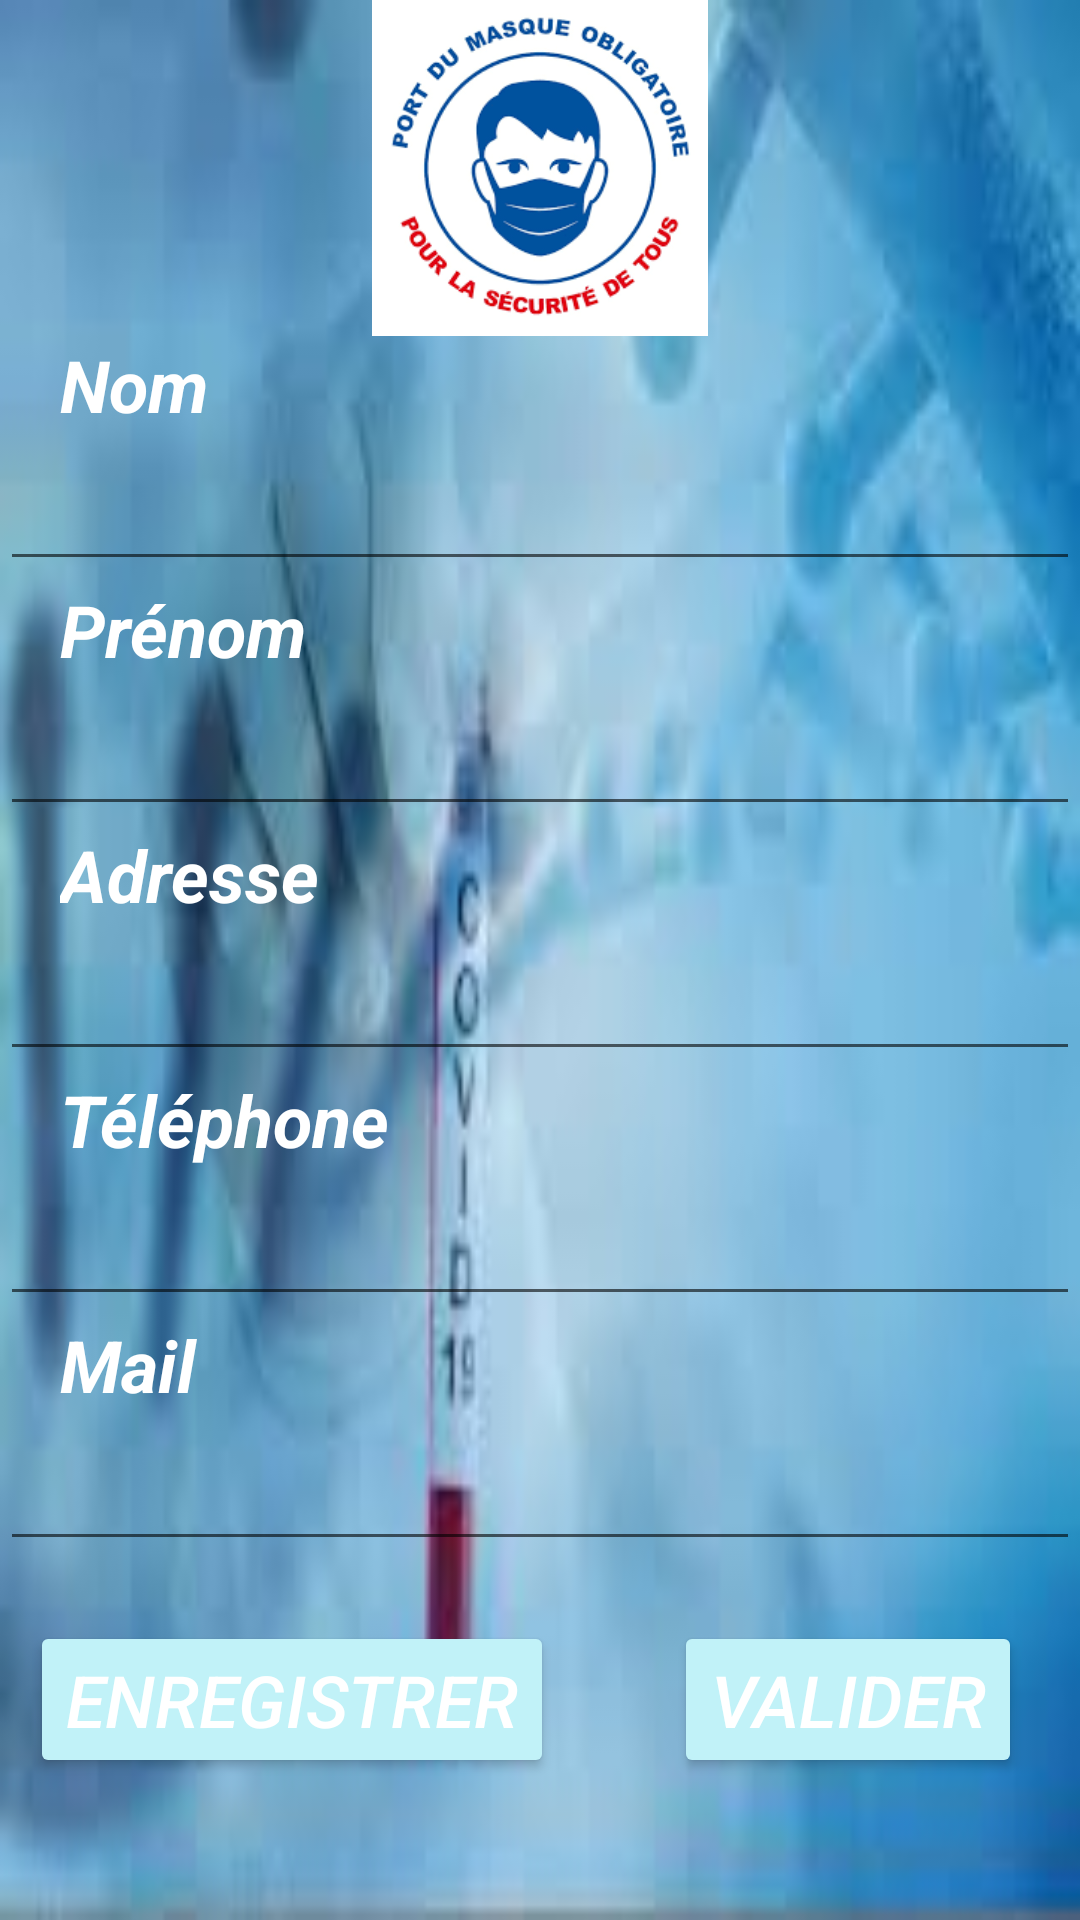

Reconstruct the res/layout file that produces this screen, plus the resources it refers to.
<!-- AndroidManifest.xml: application theme Theme.AppliCovidP -->
<!-- res/layout/activity_fairetest.xml -->
<?xml version="1.0" encoding="utf-8"?>
<LinearLayout xmlns:android="http://schemas.android.com/apk/res/android"
    xmlns:app="http://schemas.android.com/apk/res-auto"
    xmlns:tools="http://schemas.android.com/tools"
    android:layout_width="match_parent"
    android:layout_height="match_parent"
    android:orientation="vertical"
    android:background="@drawable/b5"
    android:adjustViewBounds="true"
    tools:context="controleur.FairetestActivity">

    <ImageView
        android:id="@+id/imageView"
        android:layout_width="330dp"
        android:layout_height="112dp"
        android:layout_gravity="center"
        app:srcCompat="@drawable/images" />


    <TextView
        android:id="@+id/textView"
        android:layout_width="match_parent"
        android:layout_height="wrap_content"
        android:text="Nom"
        android:textColor="#FFFFFF"
        android:textSize="24dp"
        android:layout_marginLeft="20dp"
        android:textStyle="bold|italic" />

    <EditText
        android:id="@+id/nom"
        android:layout_width="match_parent"
        android:layout_height="wrap_content"
        android:ems="10"
        android:inputType="textPersonName"
        android:textColor="#00008B"
        android:textSize="24dp"
        android:textStyle="italic" />

    <TextView
        android:id="@+id/textView5"
        android:layout_width="match_parent"
        android:layout_height="wrap_content"
        android:text="Prénom"
        android:textColor="#FFFFFF"
        android:textSize="24dp"
        android:layout_marginLeft="20dp"
        android:textStyle="bold|italic" />

    <EditText
        android:id="@+id/prenom"
        android:layout_width="match_parent"
        android:layout_height="wrap_content"
        android:ems="10"
        android:inputType="textPersonName"
        android:textColor="#00008B"
        android:textSize="24dp"
        android:textStyle="italic" />

    <TextView
        android:id="@+id/textView6"
        android:layout_width="match_parent"
        android:layout_height="wrap_content"
        android:text="Adresse"
        android:textColor="#FFFFFF"
        android:textSize="24dp"
        android:layout_marginLeft="20dp"
        android:textStyle="bold|italic" />

    <EditText
        android:id="@+id/adresse"
        android:layout_width="match_parent"
        android:layout_height="wrap_content"
        android:ems="10"
        android:inputType="textPersonName"
        android:textColor="#00008B"
        android:textSize="24dp"
        android:textStyle="italic" />

    <TextView
        android:id="@+id/textView7"
        android:layout_width="match_parent"
        android:layout_height="wrap_content"
        android:text="Téléphone"
        android:textColor="#FFFFFF"
        android:textSize="24dp"
        android:layout_marginLeft="20dp"
        android:textStyle="bold|italic" />

    <EditText
        android:id="@+id/tel"
        android:layout_width="match_parent"
        android:layout_height="wrap_content"
        android:ems="10"
        android:textColor="#00008B"
        android:textSize="24dp"
        android:textStyle="italic"/>

    <TextView
        android:id="@+id/textView8"
        android:layout_width="match_parent"
        android:layout_height="wrap_content"
        android:text="Mail"
        android:textColor="#FFFFFF"
        android:textSize="24dp"
        android:layout_marginLeft="20dp"
        android:textStyle="bold|italic" />

    <EditText
        android:id="@+id/mail"
        android:layout_width="match_parent"
        android:layout_height="wrap_content"
        android:ems="10"
        android:textColor="#00008B"
        android:textSize="24dp"
        android:textStyle="italic"/>
    <LinearLayout
        android:id="@+id/linearLayout3"
        android:layout_width="wrap_content"
        android:layout_height="wrap_content"

        android:orientation="horizontal"
        app:layout_constraintBottom_toBottomOf="@id/list"
        app:layout_constraintEnd_toEndOf="parent"
        app:layout_constraintStart_toStartOf="parent">

    <Button
        android:id="@+id/buttonl"
        android:layout_width="match_parent"
        android:layout_height="wrap_content"
        android:text="ENREGISTRER"
        android:textColor="@color/white"
        android:textSize="24dp"
        android:backgroundTint="#C1F2F8"
        android:layout_marginTop="20dp"
        android:layout_marginLeft="10dp"
        android:textStyle="italic"/>

        <Button
            android:id="@+id/button1"
            android:layout_width="match_parent"
            android:layout_height="wrap_content"
            android:layout_marginTop="20dp"
            android:backgroundTint="#C1F2F8"
            android:text="VALIDER"
            android:textColor="@color/white"
            android:layout_marginLeft="40dp"
            android:textSize="24dp"
            android:textStyle="italic" />
    </LinearLayout>
</LinearLayout>
<!-- resources referenced by this layout -->
<resources>
  <!-- drawable b5: jpg bitmap (drawable, 4435 bytes) -->
  <!-- drawable images: png bitmap (drawable, 11685 bytes) -->
  <style name="Theme.AppliCovidP" parent="Theme.MaterialComponents.DayNight.DarkActionBar">
          
          <item name="colorPrimary">@color/purple_500</item>
          <item name="colorPrimaryVariant">@color/purple_700</item>
          <item name="colorOnPrimary">@color/white</item>
          
          <item name="colorSecondary">@color/teal_200</item>
          <item name="colorSecondaryVariant">@color/teal_700</item>
          <item name="colorOnSecondary">@color/black</item>
          
          <item name="android:statusBarColor" tools:targetApi="l">?attr/colorPrimaryVariant</item>
          
      </style>
  <!-- not gathered from this repository: default colours our renderer supplied (Android Studio template values) -->
  <color name="purple_500">#FF6200EE</color>
  <color name="purple_700">#FF3700B3</color>
  <color name="teal_200">#FF03DAC5</color>
  <color name="teal_700">#FF018786</color>
  <color name="black">#FF000000</color>
  <color name="white">#FFFFFFFF</color>
</resources>
